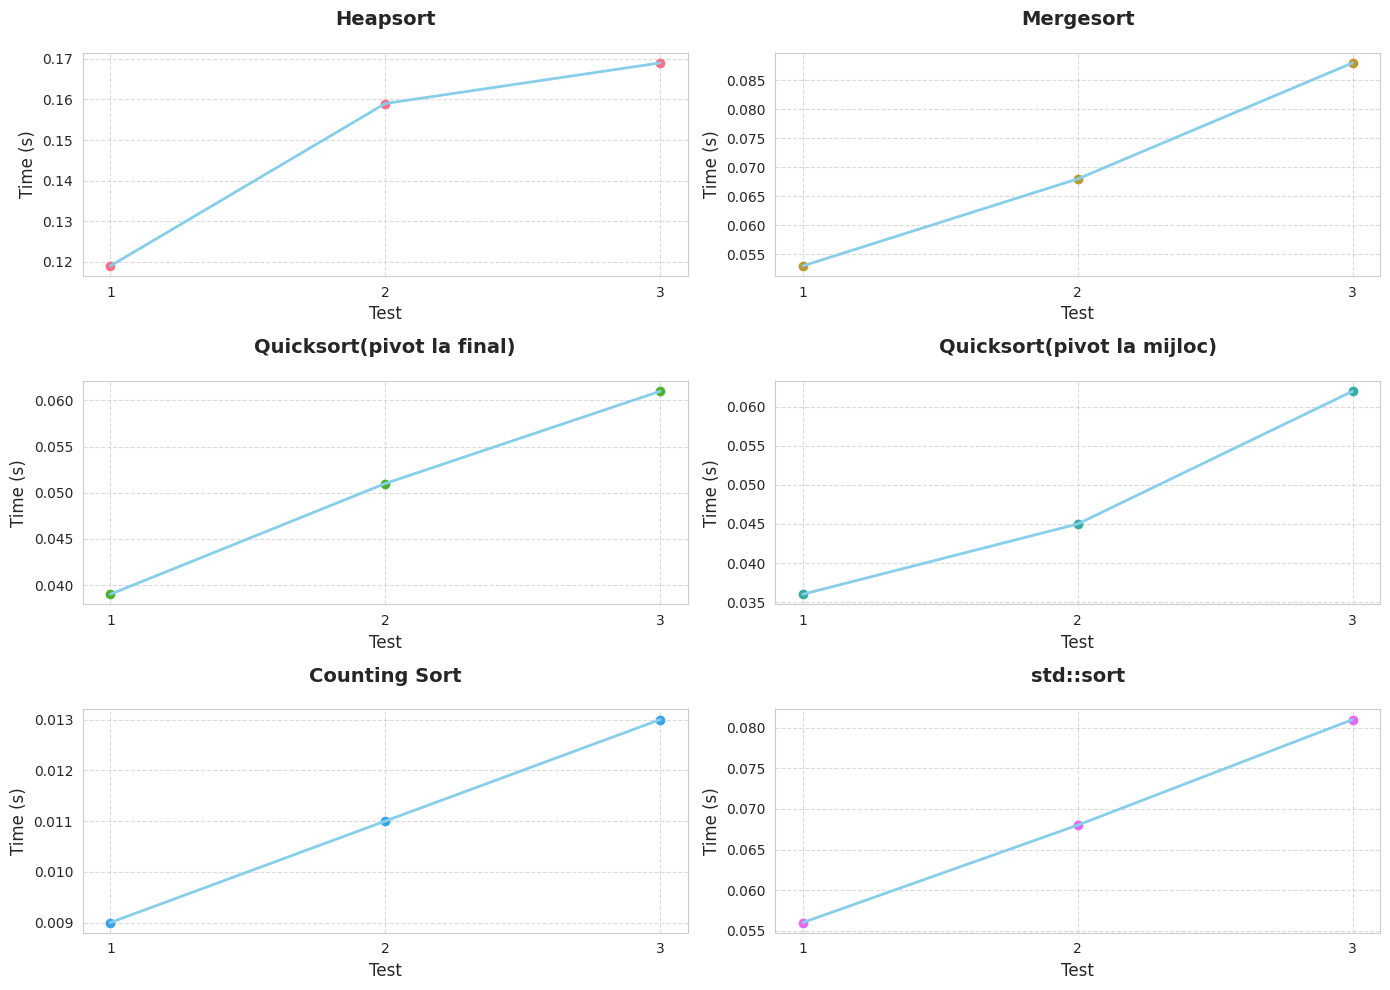

Source code (Python):
import numpy as np
import pandas as pd
import seaborn as sns
import matplotlib.pyplot as plt


data = {
    'Algoritm': ['Heapsort', 'Mergesort', 'Quicksort(pivot la final)', 'Quicksort(pivot la mijloc)', 'Counting Sort', 'std::sort'],
    'Test 1': [0.119, 0.053, 0.039, 0.036, 0.009, 0.056],
    'Test 2': [0.169, 0.088, 0.061, 0.062, 0.013, 0.068],
    'Test 3': [0.159, 0.068, 0.051, 0.045, 0.011, 0.081]
}

sns.set_style("whitegrid")

# asta face ploturile liniar
def linear_plot():
    df = pd.DataFrame(data)
    colors = sns.color_palette("husl", 6)
    fig, axes = plt.subplots(3, 2, figsize=(14, 10))
    axes = axes.flatten()
    for i, ax in enumerate(axes):
        if i < len(df): 
            sort_algorithm = df.iloc[i]['Algoritm']
            times = df.iloc[i][1:].values  
            linestyle = ['-', '--', '-.', ':'][i % 4]  
            marker = ['o', 's', '^', 'd'][i % 4]  
            color = colors[i]
            ax.plot(range(1, 4), times, marker=marker, color=color, linestyle=linestyle,linewidth = 2, markersize=8)
            ax.set_title(sort_algorithm, fontsize=14, fontweight='bold', pad=20)  
            ax.set_xlabel('Test', fontsize=12)
            ax.set_ylabel('Time (s)', fontsize=12)
            ax.set_xticks(range(1, 4))  
            ax.tick_params(axis='both', labelsize=10)
            ax.grid(True, linestyle='--', alpha=0.7)  
    plt.tight_layout()
    plt.savefig("visualization.png", dpi=300) 
    plt.show()

# ploturile sunt polinomiale
def polynomial_plot():
    df = pd.DataFrame(data)
    colors = sns.color_palette("husl", 6)
    fig, axes = plt.subplots(3, 2, figsize=(14, 10))
    axes = axes.flatten()
    for i, ax in enumerate(axes):
        if i < len(df):  
            sort_algorithm = df.iloc[i]['Algoritm']
            times = df.iloc[i][1:].sort_values().values.astype(float) 
            x = np.arange(1, 4)
            y = times
            z = np.polyfit(x, y,2)  
            p = np.poly1d(z)
            ax.plot(x, y, marker='o', color=colors[i], linestyle='')
            ax.plot(x, p(x), color='skyblue', linestyle='-', linewidth=2)
            ax.set_title(sort_algorithm, fontsize=14, fontweight='bold', pad=20)  
            ax.set_xlabel('Test', fontsize=12)
            ax.set_ylabel('Time (s)', fontsize=12)
            ax.set_xticks(range(1, 4)) 
            ax.tick_params(axis='both', labelsize=10)
            ax.grid(True, linestyle='--', alpha=0.7)  
    plt.tight_layout()
    plt.savefig("visualization.png", dpi=300)  
    plt.show()

polynomial_plot()